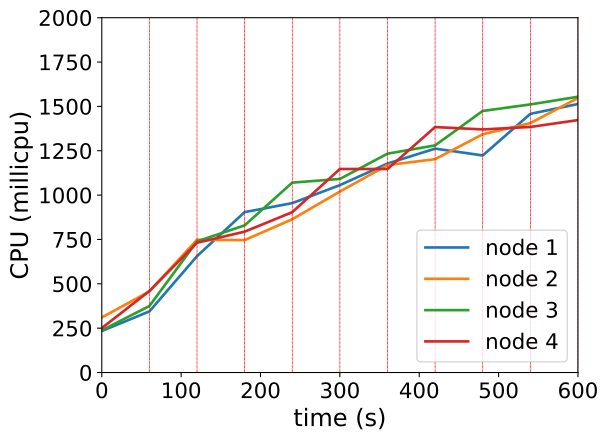

Values plotted in this chart, from the file beside it:
timestamp, ppgcc-m02_pod_amount, ppgcc-m02_memory, ppgcc-m02_cpu, ppgcc-m03_pod_amount, ppgcc-m03_memory, ppgcc-m03_cpu, ppgcc-m04_pod_amount, ppgcc-m04_memory, ppgcc-m04_cpu, ppgcc-m05_pod_amount, ppgcc-m05_memory, ppgcc-m05_cpu
0, 10, 1088820, 234176481, 10, 1087868, 310311453, 10, 1105768, 238192862, 10, 1073572, 250523326
60, 10, 1096608, 344625117, 10, 1096052, 457333572, 10, 1115272, 374947580, 10, 1086376, 459484791
120, 13, 1132116, 656020726, 9, 1085852, 748371824, 9, 1112368, 739267765, 9, 1080832, 731487821
180, 11, 1126308, 904232228, 10, 1101428, 746361673, 10, 1127152, 829647839, 9, 1083340, 794059772
240, 10, 1112184, 954890947, 10, 1104200, 864074540, 10, 1132564, 1070302124, 10, 1100104, 903877328
300, 10, 1117728, 1056252320, 10, 1110160, 1020132749, 10, 1134808, 1091235898, 10, 1109080, 1147210617
360, 10, 1120764, 1177919181, 10, 1118212, 1169378480, 10, 1139840, 1233696743, 10, 1113040, 1146986274
420, 10, 1124196, 1261988783, 10, 1114020, 1202558159, 9, 1129280, 1280368673, 11, 1127956, 1383623511
480, 10, 1126308, 1223560172, 10, 1121016, 1343029602, 10, 1149476, 1474559377, 10, 1123508, 1370220415
540, 10, 1136076, 1458074785, 10, 1127220, 1405919509, 10, 1147628, 1511163376, 10, 1122712, 1384125061
600, 10, 1137264, 1513765999, 10, 1127616, 1547170632, 10, 1151456, 1554490180, 10, 1121260, 1422967834
